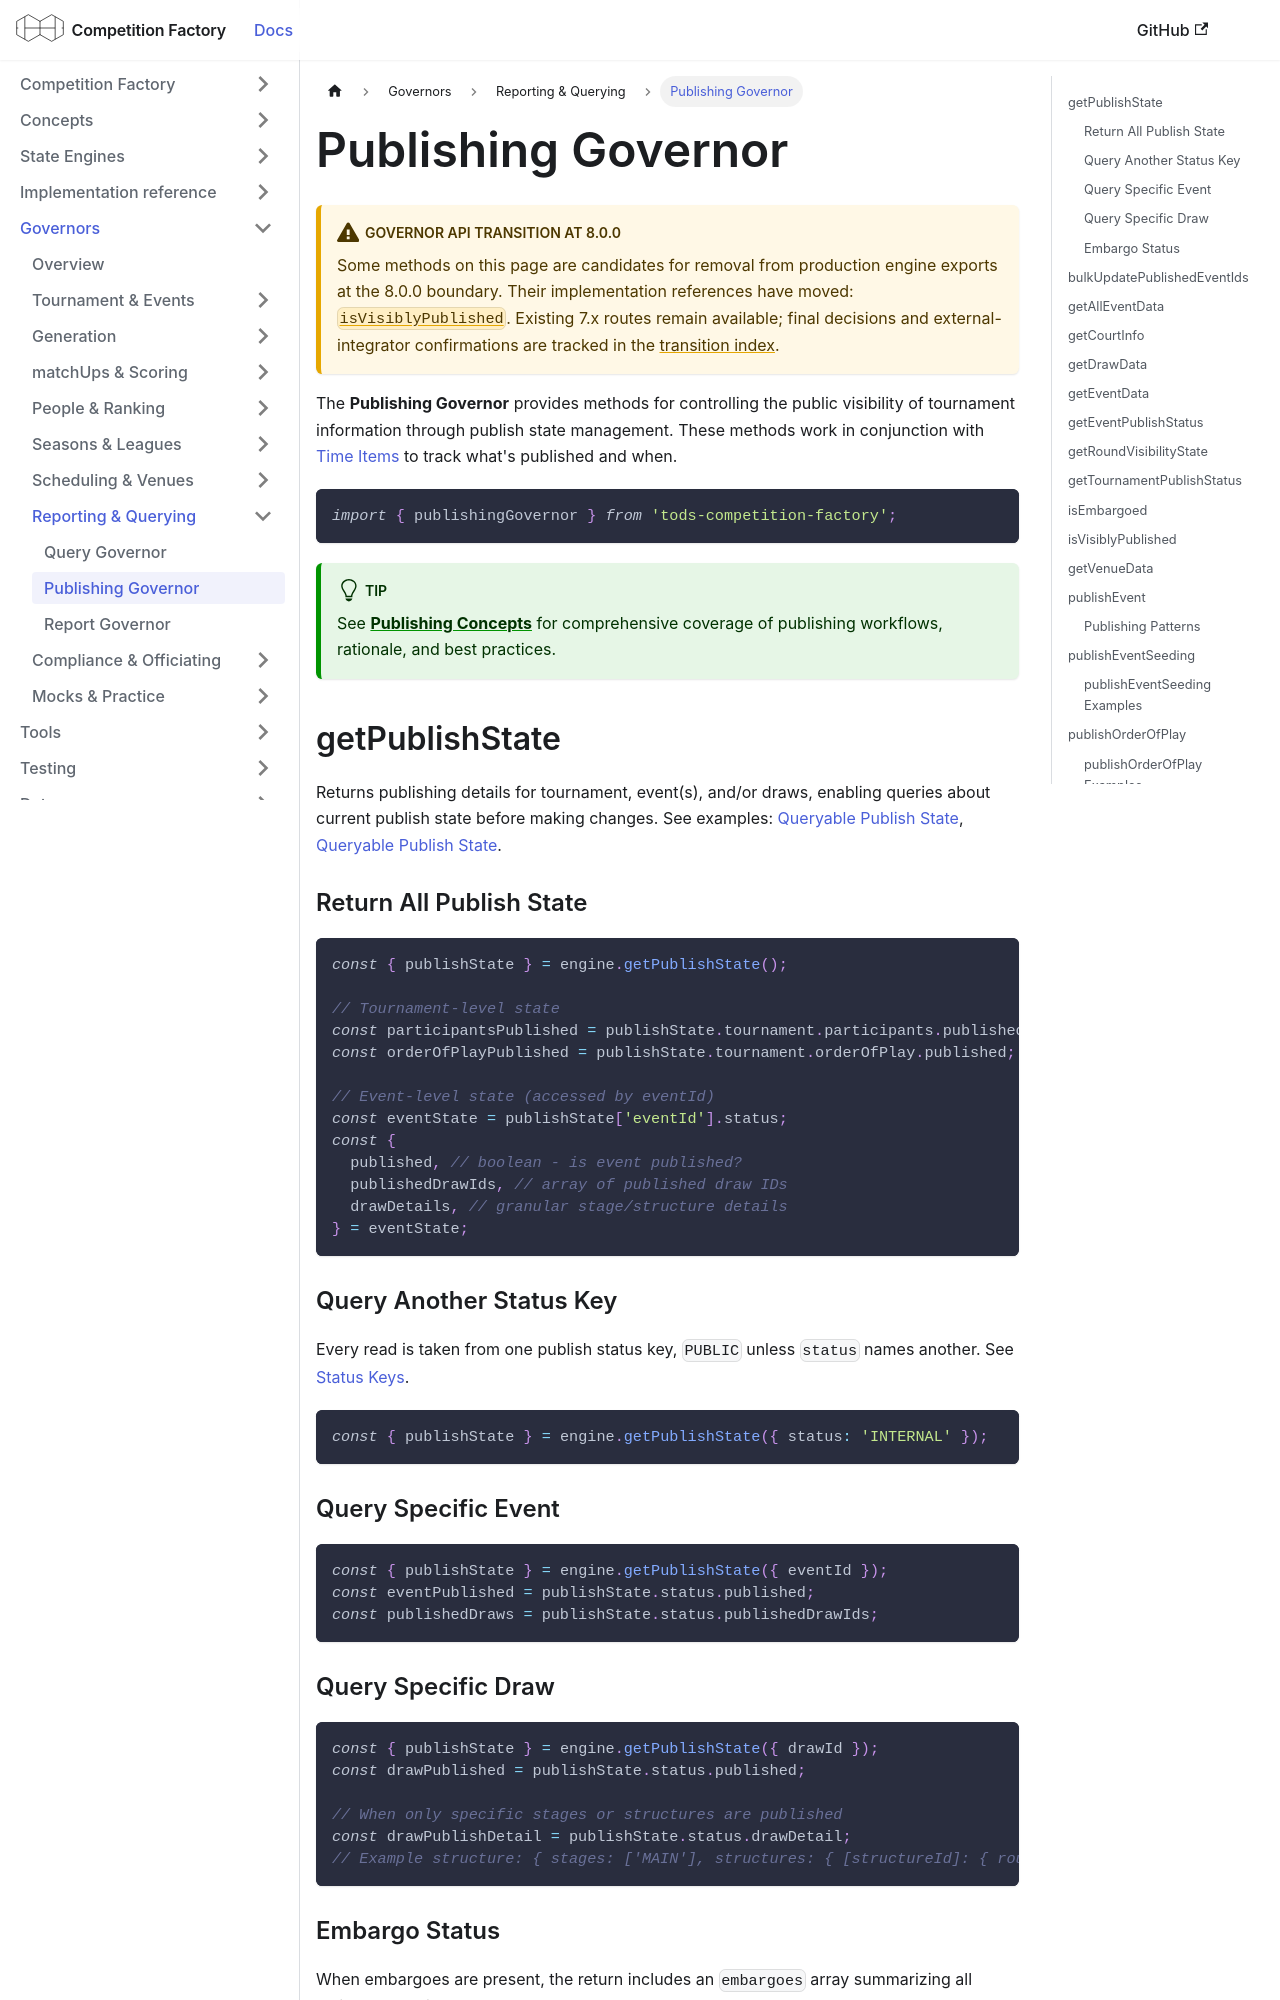

repository: CourtHive/competition-factory · page: docs/governors/publishing-governor/index.html · generator: docusaurus

---
title: Publishing Governor
---

:::warning Governor API transition at 8.0.0

Some methods on this page are candidates for removal from production engine exports at the 8.0.0 boundary. Their implementation references have moved: [`isVisiblyPublished`](/docs/implementation/records/isVisiblyPublished). Existing 7.x routes remain available; final decisions and external-integrator confirmations are tracked in the [transition index](/docs/implementation/engine-api-transition-8).

:::

The **Publishing Governor** provides methods for controlling the public visibility of tournament information through publish state management. These methods work in conjunction with [Time Items](../concepts/timeItems.md) to track what's published and when.

```js
import { publishingGovernor } from 'tods-competition-factory';
```

:::tip
See **[Publishing Concepts](../concepts/publishing/publishing-overview.md)** for comprehensive coverage of publishing workflows, rationale, and best practices.
:::

## getPublishState

Returns publishing details for tournament, event(s), and/or draws, enabling queries about current publish state before making changes. See examples: [Queryable Publish State](../concepts/publishing/publishing-overview.md#queryable-publish-state), [Queryable Publish State](../concepts/publishing/publishing-overview.md#queryable-publish-state).

### Return All Publish State

```js
const { publishState } = engine.getPublishState();

// Tournament-level state
const participantsPublished = publishState.tournament.participants.published;
const orderOfPlayPublished = publishState.tournament.orderOfPlay.published;

// Event-level state (accessed by eventId)
const eventState = publishState['eventId'].status;
const {
  published, // boolean - is event published?
  publishedDrawIds, // array of published draw IDs
  drawDetails, // granular stage/structure details
} = eventState;
```

### Query Another Status Key

Every read is taken from one publish status key, `PUBLIC` unless `status` names another. See
[Status Keys](../concepts/publishing/publishing-status-keys.md).

```js
const { publishState } = engine.getPublishState({ status: 'INTERNAL' });
```

### Query Specific Event

```js
const { publishState } = engine.getPublishState({ eventId });
const eventPublished = publishState.status.published;
const publishedDraws = publishState.status.publishedDrawIds;
```
